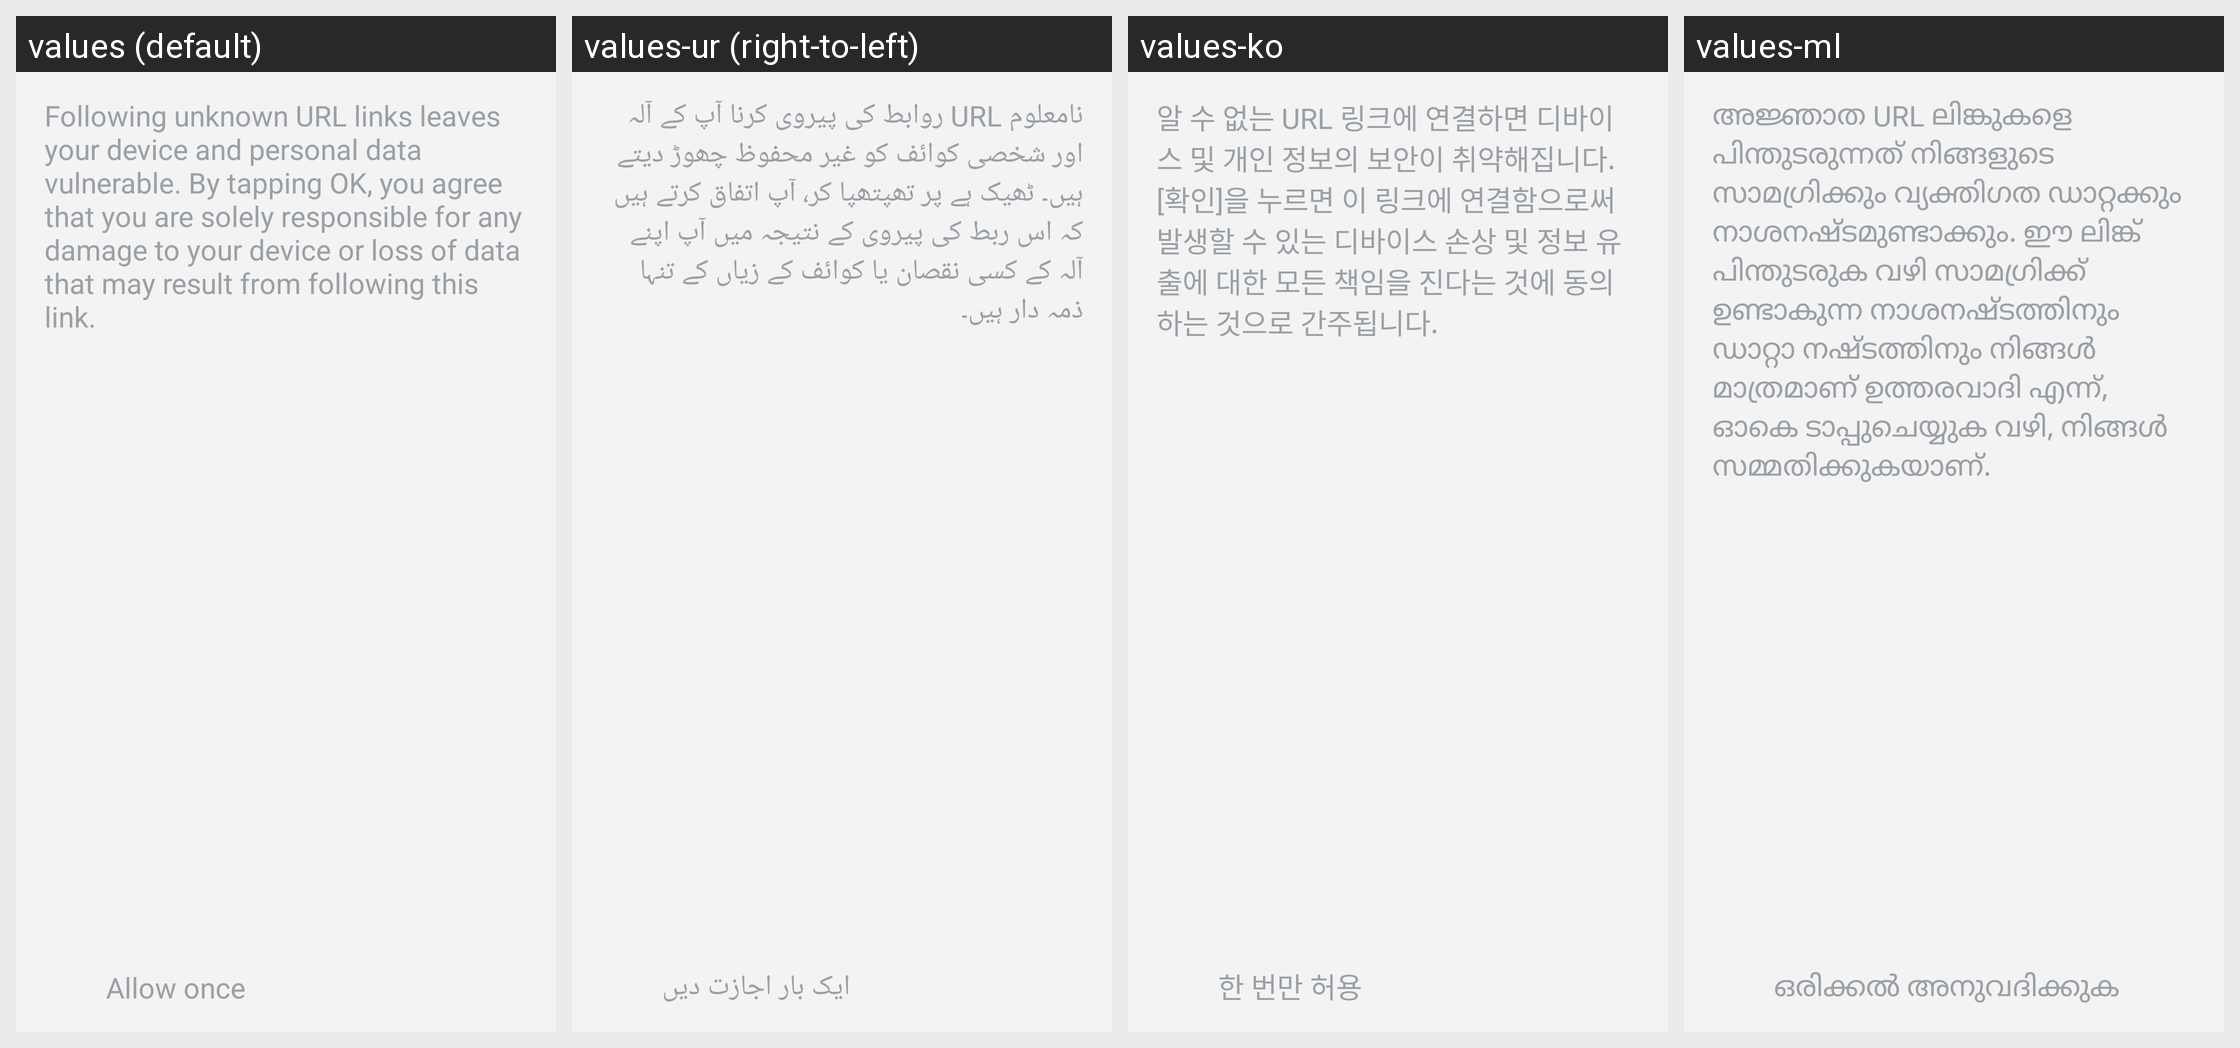

The Android screen above is rendered under several locales of the same app. Produce the string resources it draws, with the default and per-locale values.
Android screen res/layout/unknown_urllink_dialog_view.xml rendered under 4 locales, left to right: values (default), values-ur (right-to-left), values-ko, values-ml. Device: Nexus 5 (rendered at 1080×1920; each locale shown at half size, 540×960, under a caption strip naming it); theme AppTheme.
Other locales in the repository, not shown: values-ar, values-as, values-az, values-bg, values-bn, values-ca, values-cs, values-da, values-de, values-el, values-en-rPH, values-en-rUS, values-es, values-es-rUS, values-et, values-fa, values-fi, values-fr, values-fr-rCA, values-gu, values-hi, values-hr, values-hu, values-hy, values-in, values-is, values-it, values-iw, values-ja, values-ka, values-kk, values-kn, values-lt, values-lv, values-mk, values-mr, values-ms, values-nb, values-ne, values-nl, values-or, values-pa, values-pl, values-pt, values-pt-rBR, values-ro, values-ru, values-si, values-sk, values-sl, values-sr, values-sv, values-ta, values-te, values-th, values-tr, values-uk, values-uz, values-vi, values-zh-rCN, values-zh-rHK, values-zh-rTW.
Strings drawn on this screen, with the default value and each locale's value (text and hints the layout hard-codes, and strings that could not be matched under every locale, appear in the picture but are not listed):

unknown_url_link_popup_body
  values: Following unknown URL links leaves your device and personal data vulnerable. By tapping OK, you agree that you are solely responsible for any damage to your device or loss of data that may result from following this link.
  values-ur: نامعلوم URL روابط کی پیروی کرنا آپ کے آلہ اور شخصی کوائف کو غیر محفوظ چھوڑ دیتے ہیں۔ ٹھیک ہے پر تھپتھپا کر، آپ اتفاق کرتے ہیں کہ اس ربط کی پیروی کے نتیجہ میں آپ اپنے آلہ کے کسی نقصان یا کوائف کے زیاں کے تنہا ذمہ دار ہیں۔
  values-ko: 알 수 없는 URL 링크에 연결하면 디바이스 및 개인 정보의 보안이 취약해집니다. [확인]을 누르면 이 링크에 연결함으로써 발생할 수 있는 디바이스 손상 및 정보 유출에 대한 모든 책임을 진다는 것에 동의하는 것으로 간주됩니다.
  values-ml: അജ്ഞാത URL ലിങ്കുകളെ പിന്തുടരുന്നത് നിങ്ങളുടെ സാമഗ്രിക്കും വ്യക്തിഗത ഡാറ്റക്കും നാശനഷ്ടമുണ്ടാക്കും. ഈ ലിങ്ക് പിന്തുടരുക വഴി സാമഗ്രിക്ക് ഉണ്ടാകുന്ന നാശനഷ്ടത്തിനും ഡാറ്റാ നഷ്ടത്തിനും നിങ്ങള്‍ മാത്രമാണ് ഉത്തരവാദി എന്ന്, ഓകെ ടാപ്പുചെയ്യുക വഴി, നിങ്ങള്‍ സമ്മതിക്കുകയാണ്.

unknown_url_link_popup_checkbox_once
  values: Allow once
  values-ur: ایک بار اجازت دیں
  values-ko: 한 번만 허용
  values-ml: ഒരിക്കല്‍ അനുവദിക്കുക
